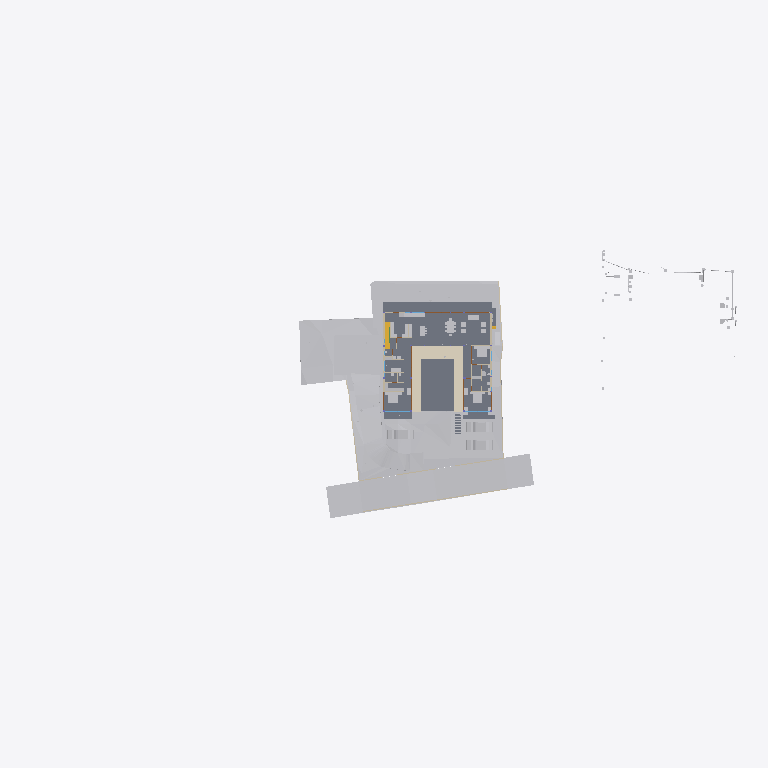
Plan cut of the same IFC building model at storey 'FF' (level 0.45 m, cut at 1.85 m), seen from above with north up, elements coloured by IFC class: 20 other elements (light grey), 12 walls (beige), 5 slabs (grey), 3 doors (brown), 1 covering (cream), 1 stair flight (yellow). Cut surfaces are drawn darker.
Extent 136.0 m × 51.4 m × 28.6 m (x, y, z). Storeys (9): Footing at -3.50 m; Site at -2.70 m; GF at -2.55 m; FF Lvl at 0.00 m; Plumbing at 0.00 m; FF at 0.45 m; FF Lintel at 3.15 m; schedule at 3.50 m; SF at 3.65 m. Elements (677): 135 IfcBeam, 96 IfcPipeSegment, 79 IfcWall, 45 IfcSlab, 43 IfcColumn, 40 IfcDoor, 37 IfcWindow, 32 IfcSanitaryTerminal, 30 IfcFurniture, 25 IfcEarthworksCut, 22 IfcGeographicElement, 20 IfcDistributionChamberElement.

HEADER;
FILE_DESCRIPTION(('ViewDefinition [CoordinationView]'),'2;1');
FILE_NAME('Manilal.ifc','2025-07-22T16:12:41+05:30',(),(),'IfcOpenShell 0.8.3-post1','Bonsai 0.8.3-post1','');
FILE_SCHEMA(('IFC4X3'));
ENDSEC;
DATA;
#1480=IFCPROJECT('2TuuvCHJz54PsFPcraEbH$',$,'My Project',$,$,$,$,(#3,#128),#1481);
#3305=IFCSITE('0lpfVeOW52QfroqLYyHNY2',$,'My Site',$,$,#26,$,$,$,$,$,$,$,$);
#3313=IFCBUILDING('0MzaWOaS178x5FMqOflU3C',$,'My Building',$,$,#25,$,$,$,$,$,$);
#2081=IFCBUILDINGSTOREY('09kFoqoxrCvB1_fcEsMZsQ',$,'FF',$,$,#217,$,$,$,$);
#2986=IFCBUILDINGSTOREY('0zoFHJ9PnFW80M$mIVDQW3',$,'GF',$,$,#14477,$,$,$,$);
#17145=IFCBUILDINGSTOREY('0MckaoTknA3edZMUNhTyAK',$,'SF',$,$,#17254,$,$,$,$);
#20035=IFCBUILDINGSTOREY('3LpnsPikv4mRTBpfC3WQtx',$,'FF Lvl',$,$,#20051,$,$,$,$);
#23582=IFCBUILDINGSTOREY('0DtUgpQ1b6nBmkLmvc_ehu',$,'FF Lintel',$,$,#23767,$,$,$,$);
#459032=IFCBUILDINGSTOREY('2nxT8wHGnDX9t8LjuK$yoz',$,'Footing',$,$,#459177,$,$,$,$);
#482732=IFCBUILDINGSTOREY('0qJiDzySr4lhgisX7t8beM',$,'Site',$,$,#482753,$,$,$,$);
#485569=IFCBUILDINGSTOREY('33UZQ2TSvAg8IY4x5QCp2i',$,'schedule',$,$,#490135,$,$,$,$);
#507278=IFCBUILDINGSTOREY('0fi$VcvNr0Zu6wnPuK6jDB',$,'Plumbing',$,$,#507299,$,$,$,$);
#457595=IFCGEOGRAPHICELEMENT('1mqx3WFMb0_xZzgY5_pKpf',$,'Site',$,$,$,#458342,$,.TERRAIN.);
#506523=IFCGEOGRAPHICELEMENT('20M0x6_hv1D8u5ftoKpVy3',$,'Road',$,$,$,#506537,$,.TERRAIN.);
#2047=IFCSLAB('0o4IYvr$r5a9xXip1qf77x',$,'Slab',$,$,#57250,#2052,$,$);
#460540=IFCEARTHWORKSCUT('3NfQzW2p90kemh8IGcUxhf',$,'roader',$,$,#461135,#461124,$,.PAVEMENTMILLING.);
#19980=IFCSLAB('0gBflP6QrCERrajZS4Jcb5',$,'Slab',$,$,#244961,#19995,$,$);
#444096=IFCCOVERING('0_sfUdWJL30geCimsSdPtS',$,'Covering',$,$,#444126,#444111,$,$);
#446077=IFCVEHICLE('2$JJjIzDr6fuhTHFNPOXyx',$,'Vehicle',$,$,#461274,#446090,$,$);
#446110=IFCVEHICLE('375bP1QIr5xwaw0xewwnFn',$,'Vehicle',$,$,#461279,#446123,$,$);
#446049=IFCVEHICLE('1yICD2o296ROLrpKuhe72z',$,'Vehicle',$,$,#461269,#446062,$,$);
#363504=IFCSLAB('0r6Ht4Hfz9hfKU4rzPm32Z',$,'Slab',$,$,#363537,#363513,$,$);
#363538=IFCSLAB('0rfp_Ohov2qeqT3_TxdHEi',$,'Slab',$,$,#363567,#363547,$,$);
#441052=IFCWALL('1WNacC15X0Xf0V_b60Qnrw',$,'Wall',$,$,#441102,#441063,$,$);
#7058=IFCFURNITURE('29pE85kkP97uASnGdXI9bH',$,'Furniture',$,$,#493952,#7090,$,$);
#51049=IFCSTAIRFLIGHT('0QDG9AXQX0PgjOZTZBSSJQ',$,'StairFlight',$,$,#330515,#51062,$,12,11,0.183333337306976,0.150000005960464,.STRAIGHT.);
#11846=IFCFURNITURE('39rrc9a3PCpOjz$eiTdf$W',$,'Furniture',$,$,#447512,#11878,$,$);
#12030=IFCFURNITURE('3B8s7E7fjDlO_NqnYQjYof',$,'Furniture',$,$,#33408,#12043,$,$);
#11957=IFCFURNITURE('2J33rbez11iRfVrYceM8DY',$,'Furniture',$,$,#305743,#11970,$,$);
#449171=IFCFURNITURE('1rzBAdF2XDYQCO3KH26Ul$',$,'Furniture',$,$,#449207,#449182,$,$);
#362573=IFCSLAB('1kNiYiJ25CpB2FM_apFwUL',$,'Slab',$,$,#363002,#362594,$,$);
#35319=IFCWALL('2ecVpX7frBE9HnXe73i5Ta',$,'Wall',$,$,#243891,#35339,$,$);
#36042=IFCWALL('2FDZc$1Z57bgSDQnhsHhc1',$,'Wall',$,$,#481726,#36062,$,$);
#395961=IFCWALL('2oTy5UOG136OtM3IP_qiPs',$,'Wall',$,$,#396036,#395972,$,$);
#7098=IFCFURNITURE('3MXk8gWif1ohE$RfY6DOqq',$,'Furniture',$,$,#445182,#7130,$,$);
#19509=IFCFURNISHINGELEMENT('1wEKKIVzjDLeDjVjJGXiki',$,'FurnishingElement',$,$,#446142,#19541,$);
#26337=IFCWALL('0dMaumaK11Re$pxoZyVSQ9',$,'Wall',$,$,#27501,#26348,$,$);
#244456=IFCFURNISHINGELEMENT('1V34mhiDv5wggbUM6jRsQC',$,'FurnishingElement',$,$,#481815,#244484,$);
#469709=IFCEARTHWORKSCUT('24tjs_WczFGx2s92wm5ufQ',$,'Cut',$,$,#470177,#469722,$,.BASE_EXCAVATION.);
#518690=IFCPIPESEGMENT('2Jbog8WJb7YeRM_yzNepbx',$,'PipeSegment',$,$,#522892,#518689,$,.FLEXIBLESEGMENT.);
#230171=IFCWALL('1HPS5ge59FQA3Ucv4$dmpm',$,'Wall',$,$,#230227,#230182,$,$);
#229971=IFCWALL('2oOsi6buvCeB4sZT1ijFA2',$,'Wall',$,$,#230065,#229982,$,$);
#44057=IFCWALL('1nWrLatmX5UucIWFwHwqn7',$,'Wall',$,$,#492851,#44077,$,$);
#26770=IFCWALL('27WVA19Qv4efvQm6cWiqsn',$,'Wall',$,$,#452668,#26781,$,$);
#37612=IFCWALL('2oouJeu9XF0PkUjeEvxQOm',$,'Wall',$,$,#502220,#37632,$,$);
#449470=IFCFURNITURE('297XdECV95zgrEUMPgoxvq',$,'Furniture',$,$,#449514,#449481,$,$);
#469680=IFCEARTHWORKSCUT('3DH8AXGtr84A1S6fSLl6R5',$,'Cut',$,$,#470202,#469693,$,.BASE_EXCAVATION.);
#445890=IFCWALL('2QiW7TnGvAygi5PkoeW31n',$,'Wall',$,$,#461527,#445901,$,$);
#449257=IFCFURNITURE('2WOkgMLY9DaQ5N36UmDPHK',$,'Furniture',$,$,#481340,#449268,$,$);
#27060=IFCWALL('10l$0x7lzBbBMMGF1qxI0s',$,'Wall',$,$,#27511,#27071,$,$);
#469762=IFCEARTHWORKSCUT('2c4gnIr3v1nAQHoHaKZ1p7',$,'Cut',$,$,#470192,#469775,$,.BASE_EXCAVATION.);
#489850=IFCDOOR('1NFGCr_iH8ORcWSZ6ATjF8',$,'Door',$,$,#496753,#504785,'03',$,$,$,$,$);
#499474=IFCDOOR('0szrqqr498PBBVkAQ2TjKb',$,'Door',$,$,#504826,#504807,'04',$,$,$,$,$);
#491420=IFCDOOR('2t$p1hgeX2Y9d6XgGeH1wU',$,'Door',$,$,#496778,#505024,'10',$,$,$,$,$);
ENDSEC;
